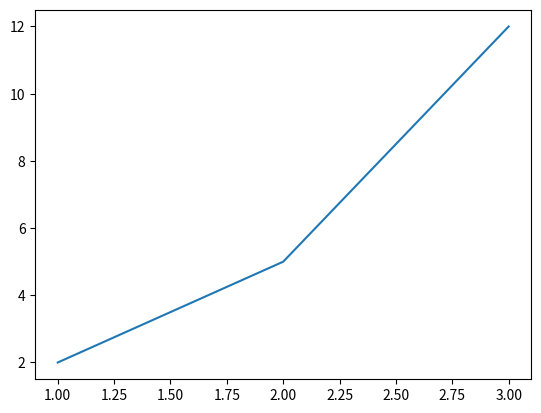

Generate this figure with matplotlib:
import seaborn as sns
import matplotlib.pyplot as plt
sns.lineplot(x=[1, 2, 3], y=[2, 5, 12])
plt.show()
